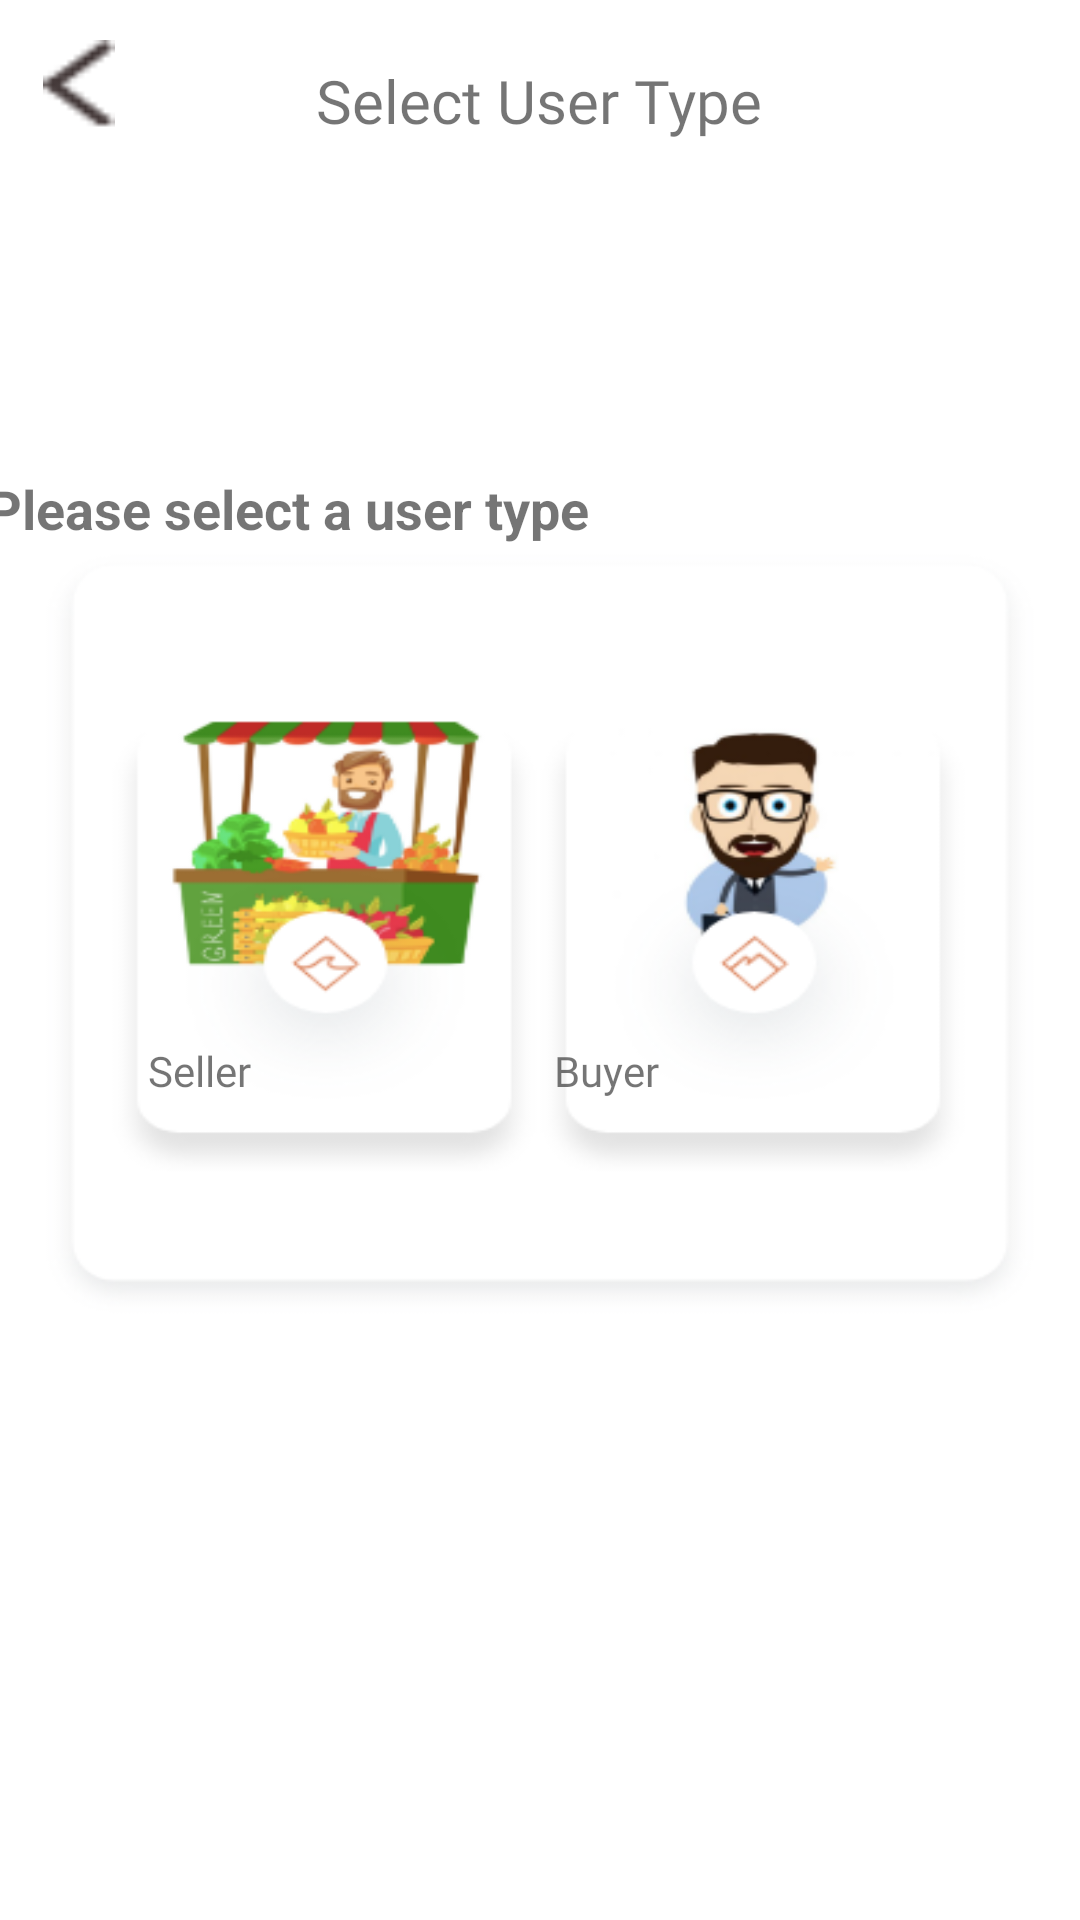

Write the Android layout XML for this screen, with the resource values it uses.
<!-- AndroidManifest.xml: application theme SampleApp.DayNight -->
<!-- res/layout/activity_buyer_seller.xml -->
<?xml version="1.0" encoding="utf-8"?>
<androidx.constraintlayout.widget.ConstraintLayout xmlns:android="http://schemas.android.com/apk/res/android"
    xmlns:app="http://schemas.android.com/apk/res-auto"
    xmlns:tools="http://schemas.android.com/tools"
    android:id="@+id/selectUserBackground"
    android:layout_width="match_parent"
    android:layout_height="match_parent"
    android:background="@drawable/buyer_seller"
    tools:context=".BuyerSellerActivity">


    <TextView
        android:id="@+id/textView10"
        android:layout_width="wrap_content"
        android:layout_height="wrap_content"
        android:layout_marginStart="176dp"
        android:layout_marginTop="20dp"
        android:layout_marginEnd="177dp"
        android:text="@string/SelectUser"
        android:fontFamily="@font/aclonica"
        android:textSize="20sp"
        app:layout_constraintEnd_toEndOf="parent"
        app:layout_constraintStart_toStartOf="parent"
        app:layout_constraintTop_toTopOf="parent" />

    <TextView
        android:id="@+id/textView11"
        android:layout_width="372dp"
        android:layout_height="33dp"
        android:text="@string/PleaseSelectUser"
        android:textSize="18sp"
        android:textStyle="bold"
        app:layout_constraintBottom_toBottomOf="parent"
        app:layout_constraintEnd_toEndOf="parent"
        app:layout_constraintHorizontal_bias="0.41"
        app:layout_constraintStart_toStartOf="parent"
        app:layout_constraintTop_toTopOf="parent"
        app:layout_constraintVertical_bias="0.259" />

    <TextView
        android:id="@+id/textView12"
        android:layout_width="99dp"
        android:layout_height="24dp"
        android:fontFamily="@font/aclonica"
        android:text="@string/Buyer"
        app:layout_constraintBottom_toBottomOf="parent"
        app:layout_constraintEnd_toEndOf="parent"
        app:layout_constraintHorizontal_bias="0.708"
        app:layout_constraintStart_toStartOf="parent"
        app:layout_constraintTop_toTopOf="parent"
        app:layout_constraintVertical_bias="0.564" />

    <TextView
        android:id="@+id/textView13"
        android:layout_width="99dp"
        android:layout_height="24dp"
        android:fontFamily="@font/aclonica"
        android:text="@string/Seller"
        app:layout_constraintBottom_toBottomOf="parent"
        app:layout_constraintEnd_toEndOf="parent"
        app:layout_constraintHorizontal_bias="0.189"
        app:layout_constraintStart_toStartOf="parent"
        app:layout_constraintTop_toTopOf="parent"
        app:layout_constraintVertical_bias="0.564" />

    <TextView
        android:id="@+id/textView14"
        android:layout_width="99dp"
        android:layout_height="24dp"
        android:fontFamily="@font/aclonica"
        android:text="@string/Next"
        android:gravity="center"
        android:textSize="20sp"
        app:layout_constraintBottom_toBottomOf="parent"
        app:layout_constraintEnd_toEndOf="parent"
        app:layout_constraintHorizontal_bias="0.464"
        app:layout_constraintStart_toStartOf="parent"
        app:layout_constraintTop_toTopOf="parent"
        app:layout_constraintVertical_bias="0.823"
        android:visibility="gone"/>

    <TextView
        android:id="@+id/textView22"
        android:layout_width="99dp"
        android:layout_height="24dp"
        android:fontFamily="@font/aclonica"
        android:gravity="center"
        android:text="@string/Buyer"
        android:textSize="20sp"
        android:visibility="gone"
        app:layout_constraintBottom_toBottomOf="parent"
        app:layout_constraintEnd_toEndOf="parent"
        app:layout_constraintStart_toStartOf="parent"
        app:layout_constraintTop_toTopOf="parent"
        app:layout_constraintVertical_bias="0.598"
        />

    <Button
        android:id="@+id/buttonSeller"
        android:layout_width="139dp"
        android:layout_height="135dp"
        android:layout_marginBottom="332dp"
        android:background="@color/transparent"
        app:layout_constraintBottom_toBottomOf="parent"
        app:layout_constraintEnd_toEndOf="parent"
        app:layout_constraintHorizontal_bias="0.216"
        app:layout_constraintStart_toStartOf="parent" />

    <Button
        android:id="@+id/buttonBuyer"
        android:layout_width="135dp"
        android:layout_height="132dp"
        android:layout_marginBottom="332dp"
        android:background="@color/transparent"
        app:layout_constraintBottom_toBottomOf="parent"
        app:layout_constraintEnd_toEndOf="parent"
        app:layout_constraintHorizontal_bias="0.798"
        app:layout_constraintStart_toStartOf="parent"
        />

    <Button
        android:id="@+id/nextbtn"
        android:layout_width="184dp"
        android:layout_height="49dp"
        android:layout_marginBottom="112dp"
        android:background="@color/transparent"
        app:layout_constraintBottom_toBottomOf="parent"
        app:layout_constraintEnd_toEndOf="parent"
        app:layout_constraintHorizontal_bias="0.44"
        app:layout_constraintStart_toStartOf="parent"
        app:layout_constraintTop_toBottomOf="@+id/textView22"
        app:layout_constraintVertical_bias="1.0"
        android:visibility="gone"
        />

    <Button
        android:id="@+id/backbtn"
        android:layout_width="24dp"
        android:layout_height="30dp"
        android:background="@drawable/icn_back_light"
        android:textColor="@color/black"
        app:layout_constraintBottom_toBottomOf="parent"
        app:layout_constraintEnd_toStartOf="@+id/textView10"
        app:layout_constraintHorizontal_bias="0.175"
        app:layout_constraintStart_toStartOf="parent"
        app:layout_constraintTop_toTopOf="parent"
        app:layout_constraintVertical_bias="0.022" />


</androidx.constraintlayout.widget.ConstraintLayout>
<!-- resources referenced by this layout -->
<resources>
  <color name="black">#000000</color>
  <color name="transparent">#00000000</color>
  <!-- drawable buyer_seller: png bitmap (drawable-v24, 52701 bytes) -->
  <!-- drawable icn_back_light: png bitmap (drawable, 482 bytes) -->
  <string name="Buyer">Buyer</string>
  <string name="Next">Next</string>
  <string name="PleaseSelectUser">Please select a user type</string>
  <string name="SelectUser">Select User Type</string>
  <string name="Seller">Seller</string>
  <style name="SampleApp.DayNight" parent="Theme.MaterialComponents.Light.NoActionBar">
          ...
          <item name="materialDrawerStyle">@style/Widget.MaterialDrawerStyle</item>
          <item name="colorPrimary">@color/teal_700</item>
          <item name="colorPrimaryVariant">@color/teal_700</item>
          <item name="materialDrawerHeaderStyle">@style/Widget.MaterialDrawerHeaderStyle</item>
          ...
      </style>
  <color name="teal_700">#00796B</color>
</resources>
